Run: headless pygame with SDL's dummy video driver; simulated clock (each Clock.tick advances the game by its frame time, no real sleeping); random seed 0; keys injected as events and as key.get_pressed() state; no mouse input.
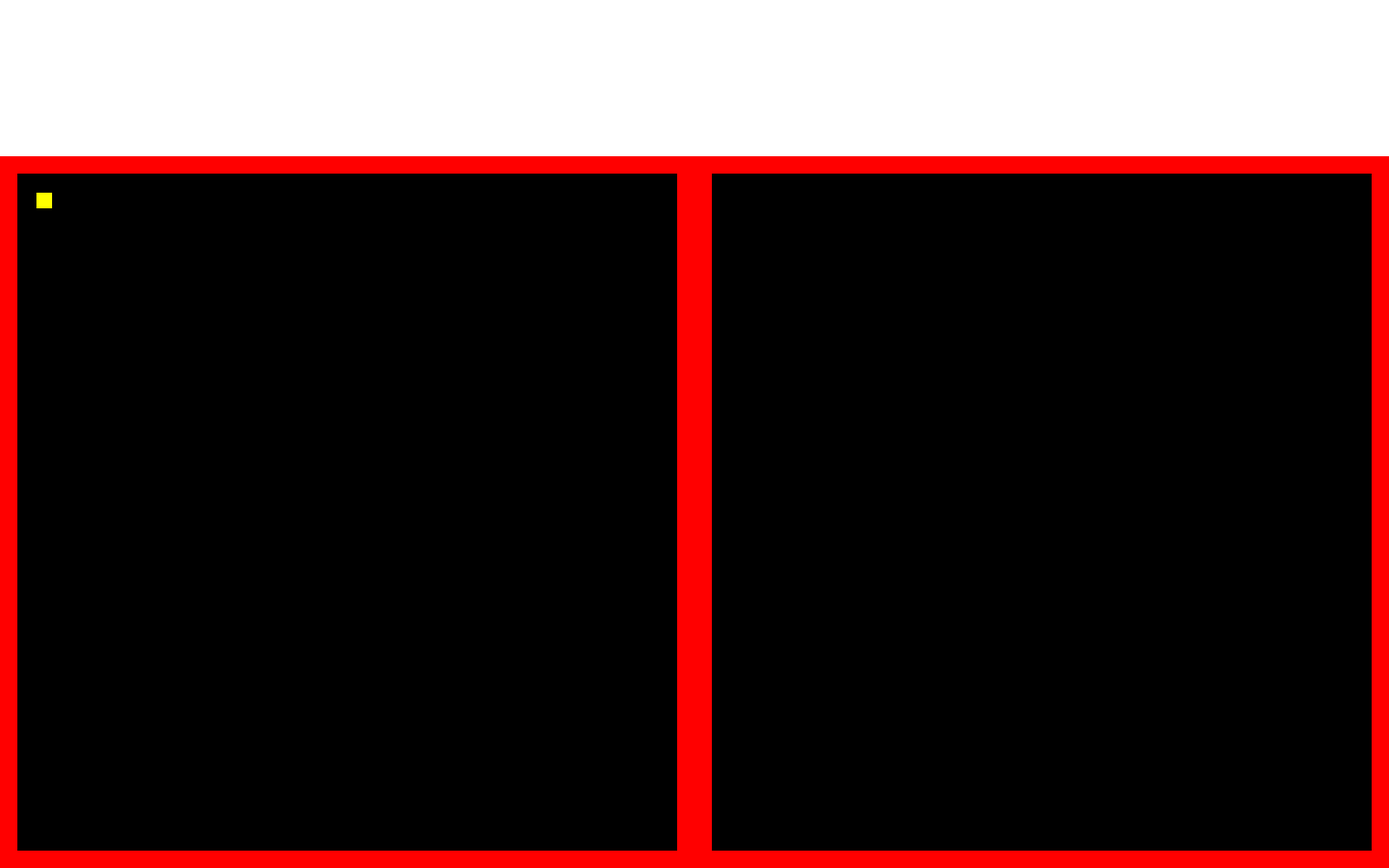
Frame 1 of 4 · flips 1–60 · no input
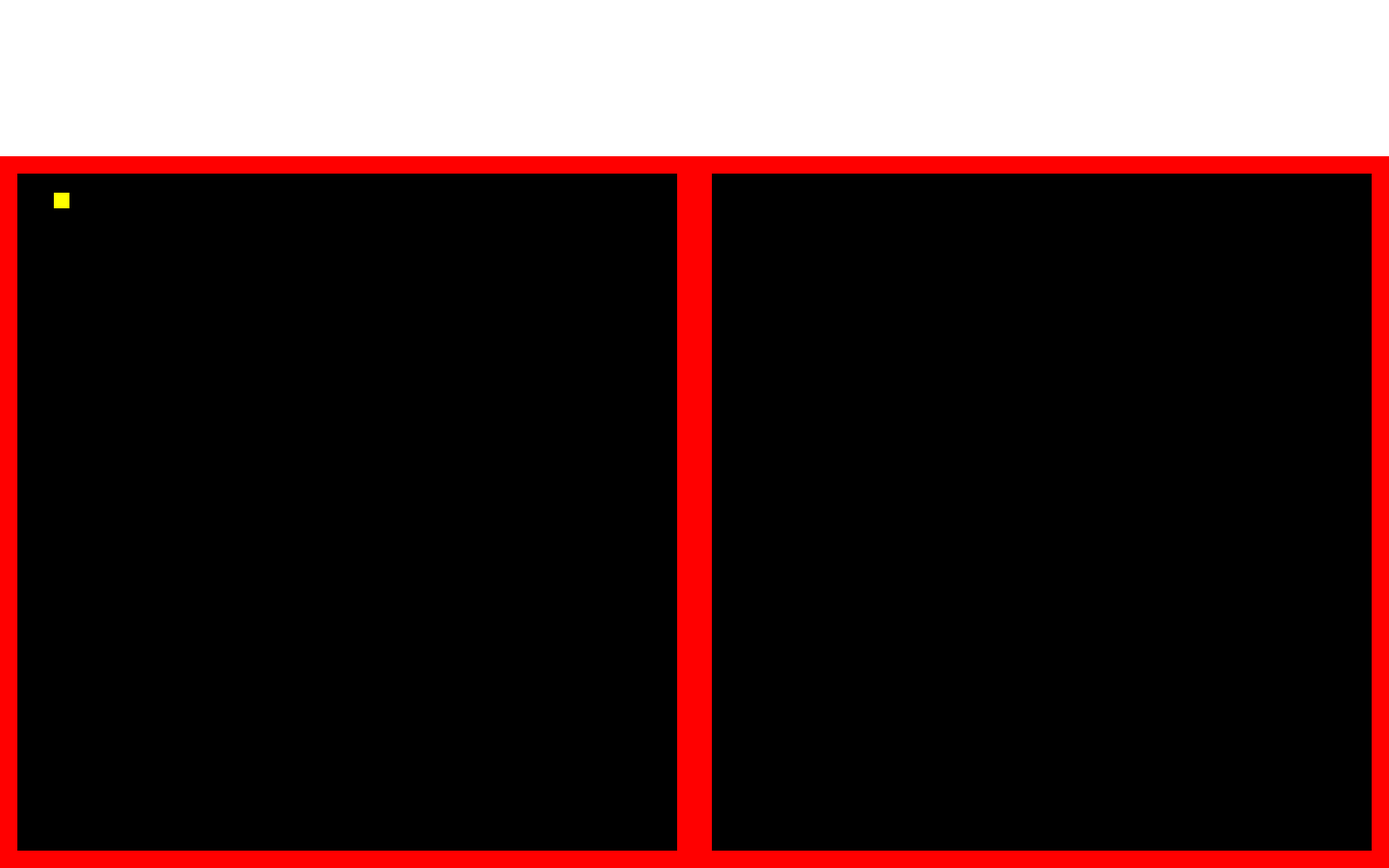
Frame 2 of 4 · flips 61–180 · tapped SPACE, RETURN · held RIGHT (→), D
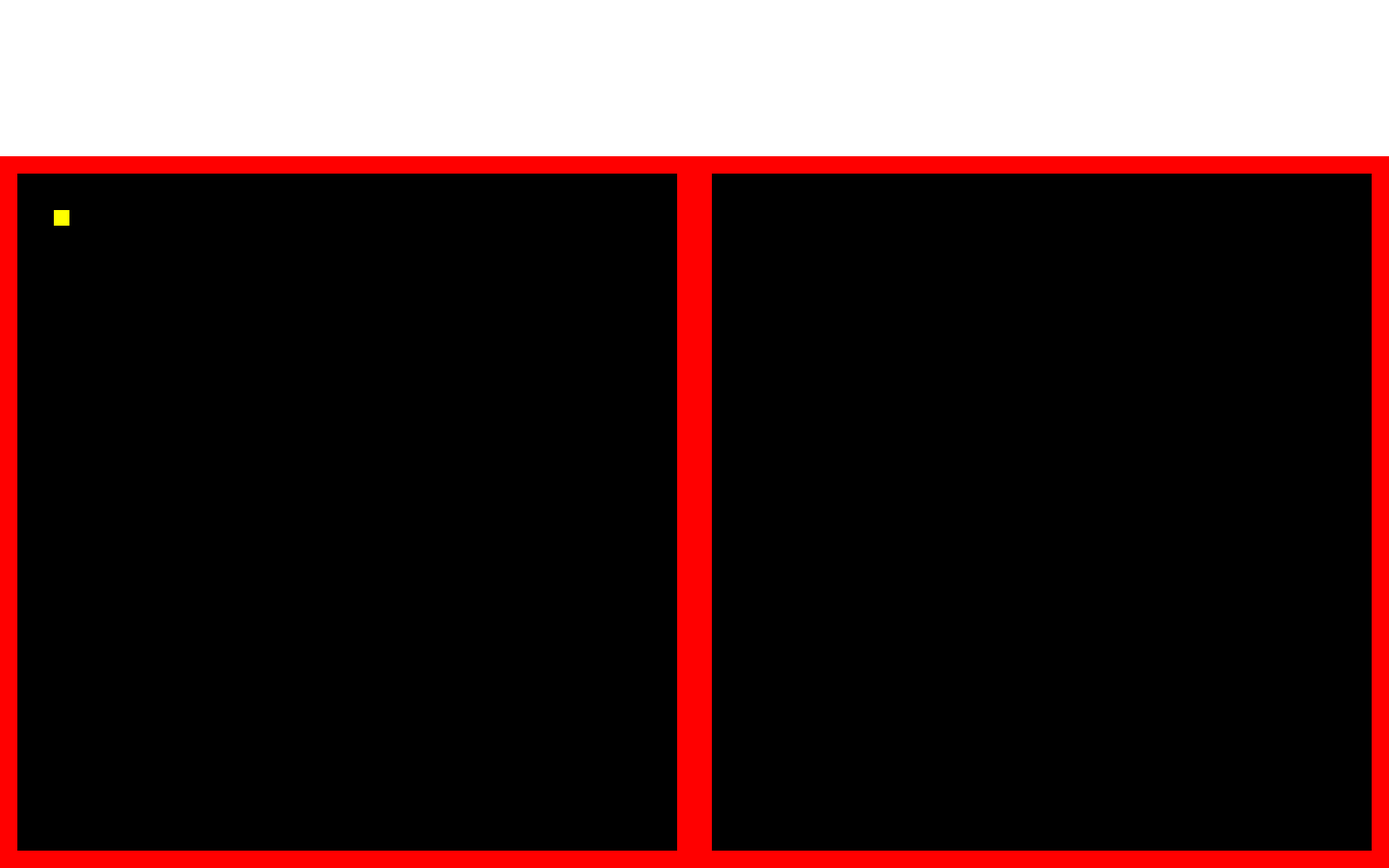
Frame 3 of 4 · flips 181–300 · held DOWN (↓), S
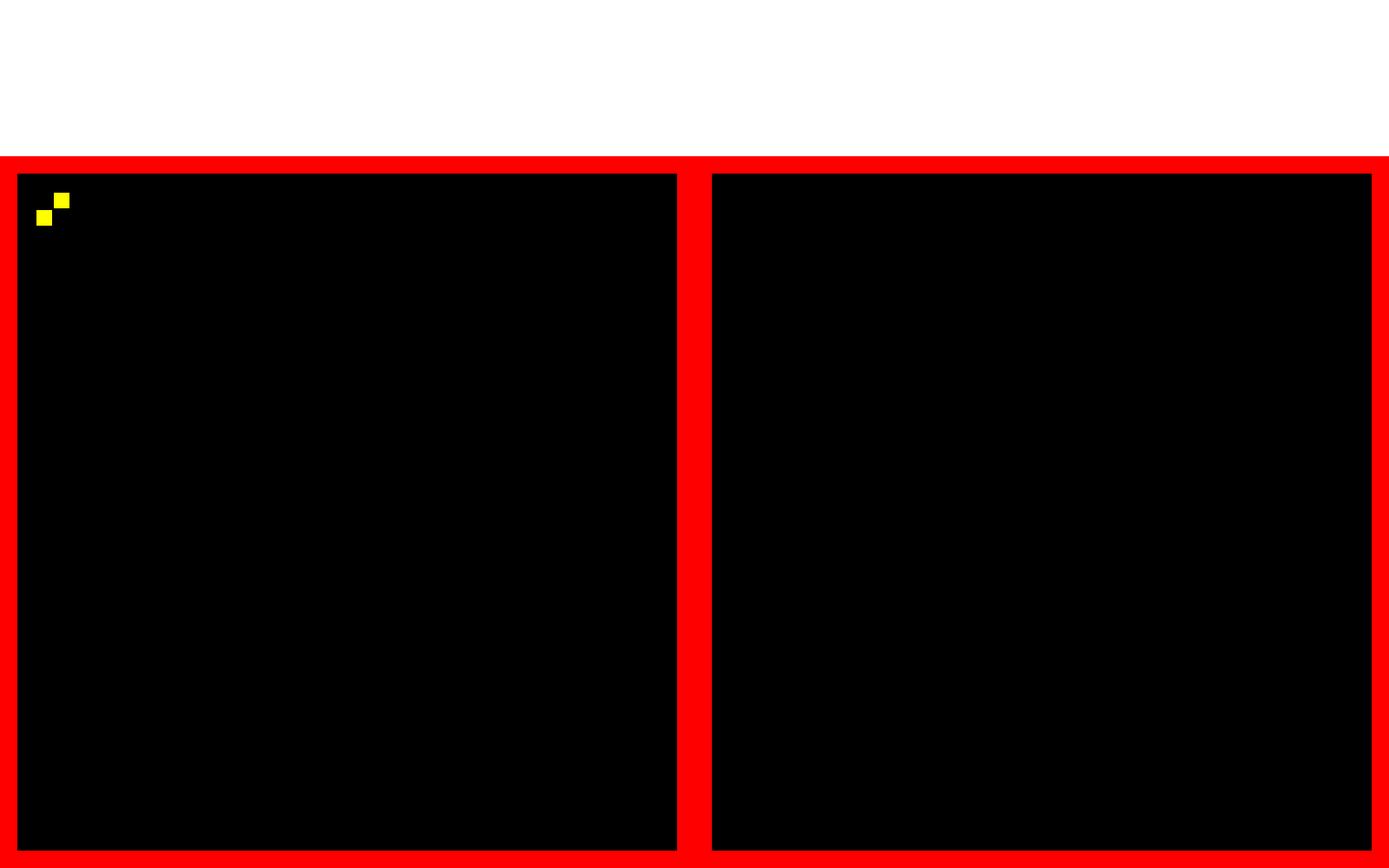
Frame 4 of 4 · flips 301–420 · held LEFT (←), A, UP (↑), W

The pygame program that drew these frames:

# Dr. Snake 2
# Eric Olenski
# 4-7-16
 
import pygame

class LeftSnake():

    ''' Controls Every thing for the left snake.'''

    def __init__(self):
        self.height = 18
        self.width = 18
        self.length = 1
        self.head_x = 41
        self.head_y = 221

    def draw_head(self, x, y, color):
        self.head_x = x
        self.head_y = y
        
    def get_x(self):
        return self.head_x

    def get_y(self):
        return self.head_y

    def get_length(self):
        return self.length
        
 
# Define some colors
BLACK = (0, 0, 0)
WHITE = (255, 255, 255)
GREEN = (50, 205, 50)
RED = (255, 0, 0)
BLUE = (0, 0, 255)
BROWN = (84, 46, 23)
YELLOW = (255, 255, 0)
SKY = (168, 255, 255)
GREY = (170, 170, 170)

PI = 3.141592653
 
pygame.init()
 
# Set the width and height of the screen [width, height]
size = (1600, 1000)
screen = pygame.display.set_mode(size)

# Grid height and width and margin
HEIGHT = 18
WIDTH = 18
MARGIN = 2

# Set up the Array for grid
leftGrid = []
for row in range(39):
    leftGrid.append([])
    for column in range(38):
        leftGrid[row].append(0)

leftGrid[1][1] = 1

leftSnake = LeftSnake()
leftx = leftSnake.get_x()
lefty = leftSnake.get_y()
leftxSpeed = 0
leftySpeed = 0
leftColor = YELLOW
 
pygame.display.set_caption("Dr. Snake")
 
# Loop until the user clicks the close button.
done = False

# Used to manage how fast the screen updates
clock = pygame.time.Clock()
 
# -------- Main Program Loop -----------
while not done:
    # --- Main event loop
    for event in pygame.event.get():
        if event.type == pygame.QUIT:
            done = True

        # Movement of the left snake  
        elif event.type == pygame.KEYDOWN:
            if event.key == pygame.K_a:
                for xy in leftLength:
                    x = xy[0]
                    y = xy[1]
                    leftGrid[x][y] = 0
                    y -= 1
                    leftGrid[x][y] = 1
                
            elif event.key == pygame.K_d:
                for xy in leftLength:
                    x = xy[0]
                    y = xy[1]
                    leftGrid[x][y] = 0
                    y += 1
                    leftGrid[x][y] = 1
                
            elif event.key == pygame.K_w:
                for xy in leftLength:
                    x = xy[0]
                    y = xy[1]
                    leftGrid[x][y] = 0
                    x -= 1
                    leftGrid[x][y] = 1
                
            elif event.key == pygame.K_s:
                for xy in leftLength:
                    x = xy[0]
                    y = xy[1]
                    leftGrid[x][y] = 0
                    x += 1
                    leftGrid[x][y] = 1

    # Splits the screen
    screen.fill(WHITE)
    pygame.draw.rect(screen, BLACK, [0, 200, 1600, 800])

    # Game play walls
    pygame.draw.rect(screen, RED, [0, 180, 1600, 20])
    pygame.draw.rect(screen, RED, [0, 200, 20, 800])
    pygame.draw.rect(screen, RED, [0, 980, 1600, 20])
    pygame.draw.rect(screen, RED, [1580, 200, 20, 800])
    pygame.draw.rect(screen, RED, [780, 200, 40, 800])

    # Draw snakes
    leftLength = []
    for row in range(39):
        for column in range(38):
            color = BLACK
            if leftGrid[row][column] == 1:
                color = YELLOW
                leftLength.append([row, column])
            pygame.draw.rect(screen, color,
                             [(MARGIN + WIDTH) * column + MARGIN + 20,
                              (MARGIN + HEIGHT) * row + MARGIN + 200,
                              WIDTH,
                              HEIGHT])

    pygame.display.flip()
 
    clock.tick(60)

# Close the window and quit.
pygame.quit()
